Run: headless pygame with SDL's dummy video driver; simulated clock (each Clock.tick advances the game by its frame time, no real sleeping); random seed 0; keys injected as events and as key.get_pressed() state; no mouse input.
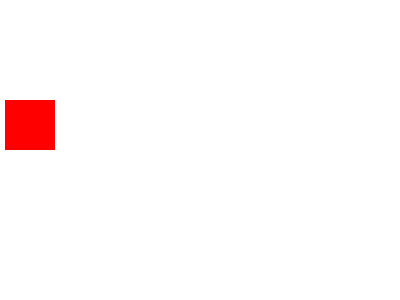
Frame 1 of 4 · flips 1–60 · no input
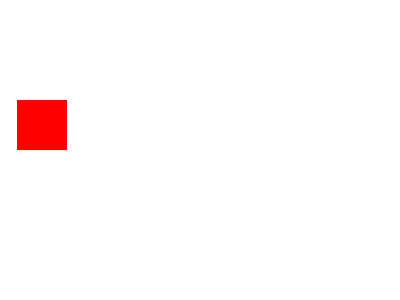
Frame 2 of 4 · flips 61–180 · tapped SPACE, RETURN · held RIGHT (→), D
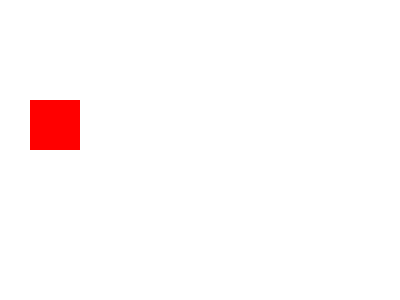
Frame 3 of 4 · flips 181–300 · held DOWN (↓), S
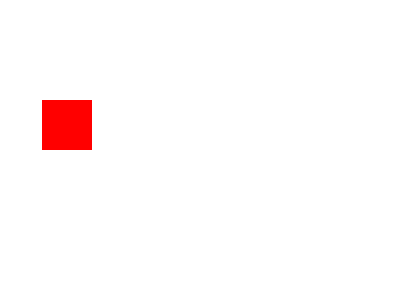
Frame 4 of 4 · flips 301–420 · held LEFT (←), A, UP (↑), W

The pygame program that drew these frames:

import pygame




class Game:

    pygame.init()
    pygame.display.set_caption("game name")

    def __init__(self,width= 400, height= 300 ):

        self.width = width
        self.height = height
        self.screen = pygame.display.set_mode(
            (self.width, self.height)
        )
    def run(self):
        y = 0
        running = True
        while running:
            for event in pygame.event.get():
                if event.type == pygame.QUIT:
                    running = False
            y += 0.1

            self.screen.fill((255,255,255))
            pygame.draw.rect(self.screen, (255,0,0,), (y, 100, 50, 50))
            pygame.display.flip()

        pygame.quit()



if __name__ == "__main__":
    start = Game()
    start.run()
